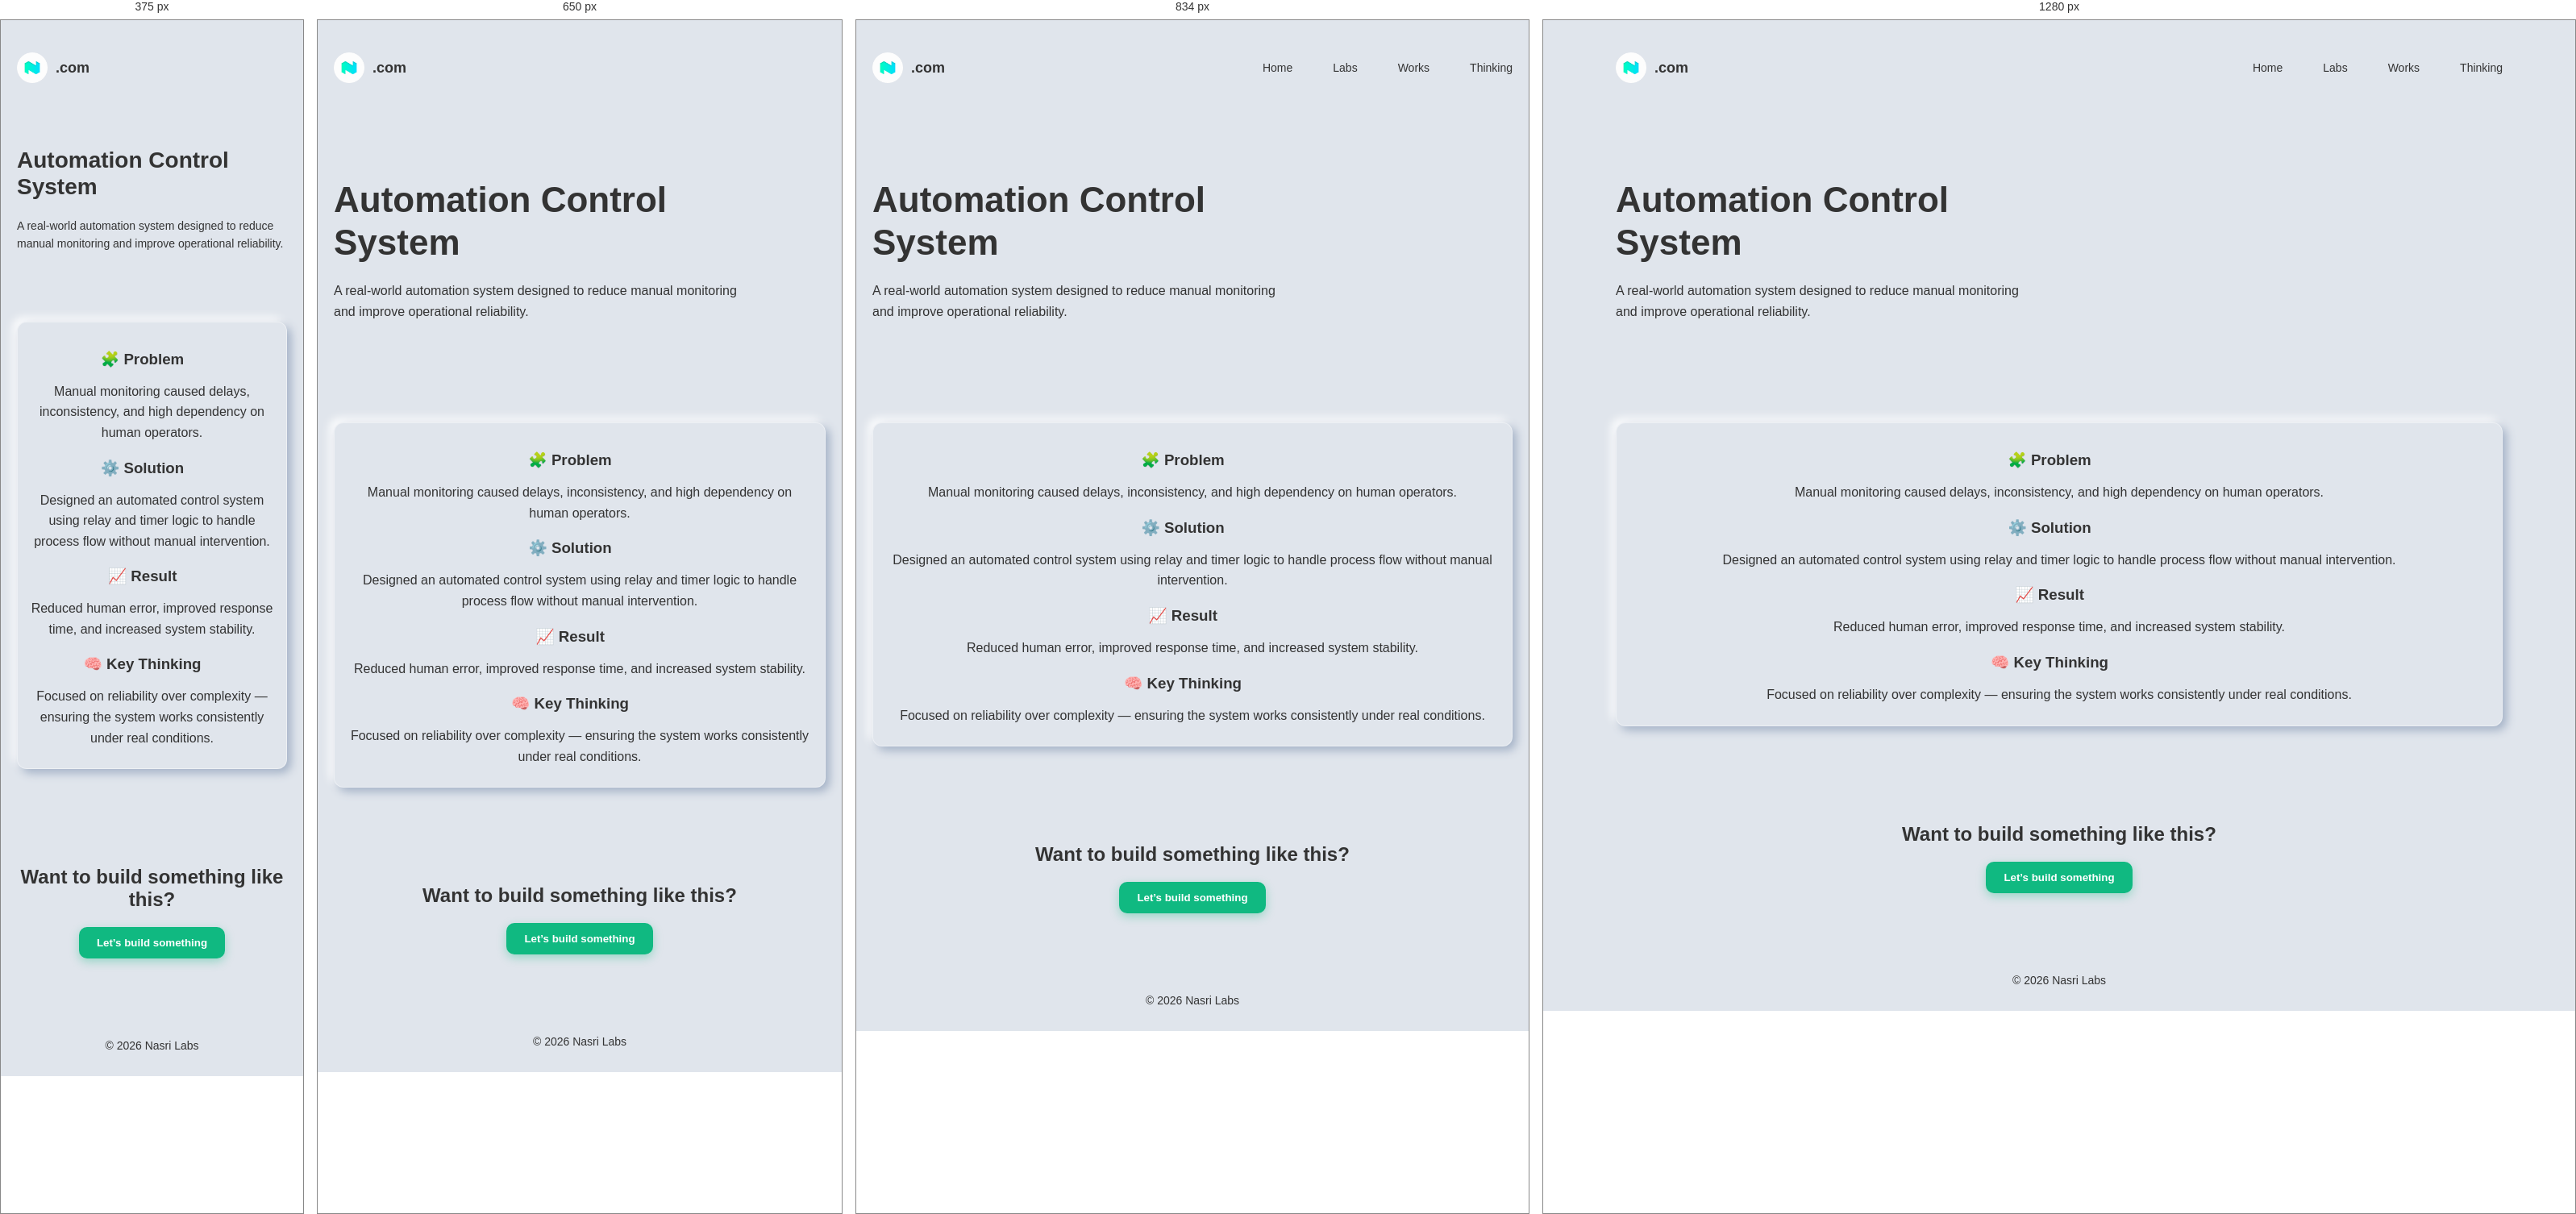
Rendered at 375 px, 650 px, 834 px and 1280 px, left to right.

<!-- file: automation-system.html -->
<!DOCTYPE html>
<html lang="en">
<head>
<meta charset="UTF-8">
<meta name="viewport" content="width=device-width, initial-scale=1.0">
<title>Automation Control System - Nasri Labs</title>

<link rel="stylesheet" href="../style.css">
</head>

<body>

<div class="container">

<!-- NAVBAR (SAMA PERSIS) -->
<div class="navbar">
    <div class="logo">
        <img src="../logo.png" alt="Nasri Labs Logo">
        <span>.com</span>
    </div>

    <div class="nav-links">
        <a href="../index.html">Home</a>
        <a href="../index.html#labs">Labs</a>
        <a href="../works.html">Works</a>
        <a href="../index.html#about">Thinking</a>
    </div>
</div>

<!-- HERO -->
<div class="hero">
    <div class="hero-text">
        <h1>Automation Control System</h1>
        <p>
            A real-world automation system designed to reduce manual monitoring 
            and improve operational reliability.
        </p>
    </div>
</div>

<!-- DETAIL -->
<div class="section">

    <div class="card neu">

        <h3>🧩 Problem</h3>
        <p>
            Manual monitoring caused delays, inconsistency, and high dependency 
            on human operators.
        </p>

        <h3>⚙️ Solution</h3>
        <p>
            Designed an automated control system using relay and timer logic 
            to handle process flow without manual intervention.
        </p>

        <h3>📈 Result</h3>
        <p>
            Reduced human error, improved response time, and increased system stability.
        </p>

        <h3>🧠 Key Thinking</h3>
        <p>
            Focused on reliability over complexity — ensuring the system works 
            consistently under real conditions.
        </p>

    </div>

</div>

<!-- CTA -->
<div class="cta">
    <h2>Want to build something like this?</h2>
    <button class="btn neu">Let’s build something</button>
</div>

<!-- FOOTER -->
<div class="footer">
    © 2026 Nasri Labs
</div>

</div>

</body>
</html>

/* @media block from style.css */
@media (max-width: 900px) {
    .grid {
        flex-wrap: wrap;
    }

    .grid > a {
        flex: 1 1 calc(50% - 30px);
    }
}

/* @media block from style.css */
@media (max-width: 600px) {
    .grid {
        flex-wrap: wrap;
    }

    .grid > a {
        flex: 1 1 100%;
    }
}

/* @media block from style.css */
@media (max-width: 600px) {
    .grid {
        grid-template-columns: 1fr;
    }
}

/* @media block from style.css */
@media (max-width: 600px) {
    .hero {
        padding: 30px 0 40px;
    }

    .hero h1 {
        font-size: 28px;
    }

    .hero p {
        font-size: 14px;
    }
}

/* @media block from style.css */
@media (max-width: 900px) {
    .page{
        padding: 30px;
    }
}

/* @media block from style.css */
@media (max-width: 768px) {

  .menu-toggle {
    display: block;
  }

  .nav-links {
    position: absolute;
    top: 70px;
    right: 20px;

    flex-direction: column;
    gap: 10px;

    background: #e0e5ec;
    padding: 15px;
    border-radius: 12px;

    /* hidden */
    opacity: 0;
    transform: translateY(-10px);
    pointer-events: none;

    transition: all 0.3s ease;

  }

  .nav-links.active {
    opacity: 1;
    transform: translateY(0);
    pointer-events: auto;
  }
}

/* @media block from style.css */
@media(max-width:768px){

.blog-list{
grid-template-columns:1fr;
gap:16px;
}

.blog-card{
padding:20px;
border-radius:20px;
}

.blog-card h3{
font-size:1.05rem;
}

.blog-card p{
font-size:0.9rem;
}

}

/* @media block from style.css */
@media(max-width:700px){

    .todo-header{
        flex-direction:column;
        align-items:flex-start;
        gap:15px;
    }

    .todo-action{
        width:100%;
    }

    .todo-action .btn{
        flex:1;
    }

}

/* @media block from style.css */
@media (max-width:768px){

    .todo-card{

        grid-template-columns:1fr;

        gap:15px;

    }

    .todo-time{

        justify-self:start;

    }

    .todo-action{

        justify-self:end;

    }

}

/* @media block from style.css */
@media(max-width:768px){

.todo-input{
    flex-direction:column;
    align-items:stretch;
}

#input{
    min-width:auto;
}

.todo-time{
    justify-content:center;
}

.todo-header{
    flex-direction:column;
    align-items:flex-start;
    gap:15px;
}

.todo-action{
    width:100%;
}

.todo-action .btn{
    flex:1;
}

}